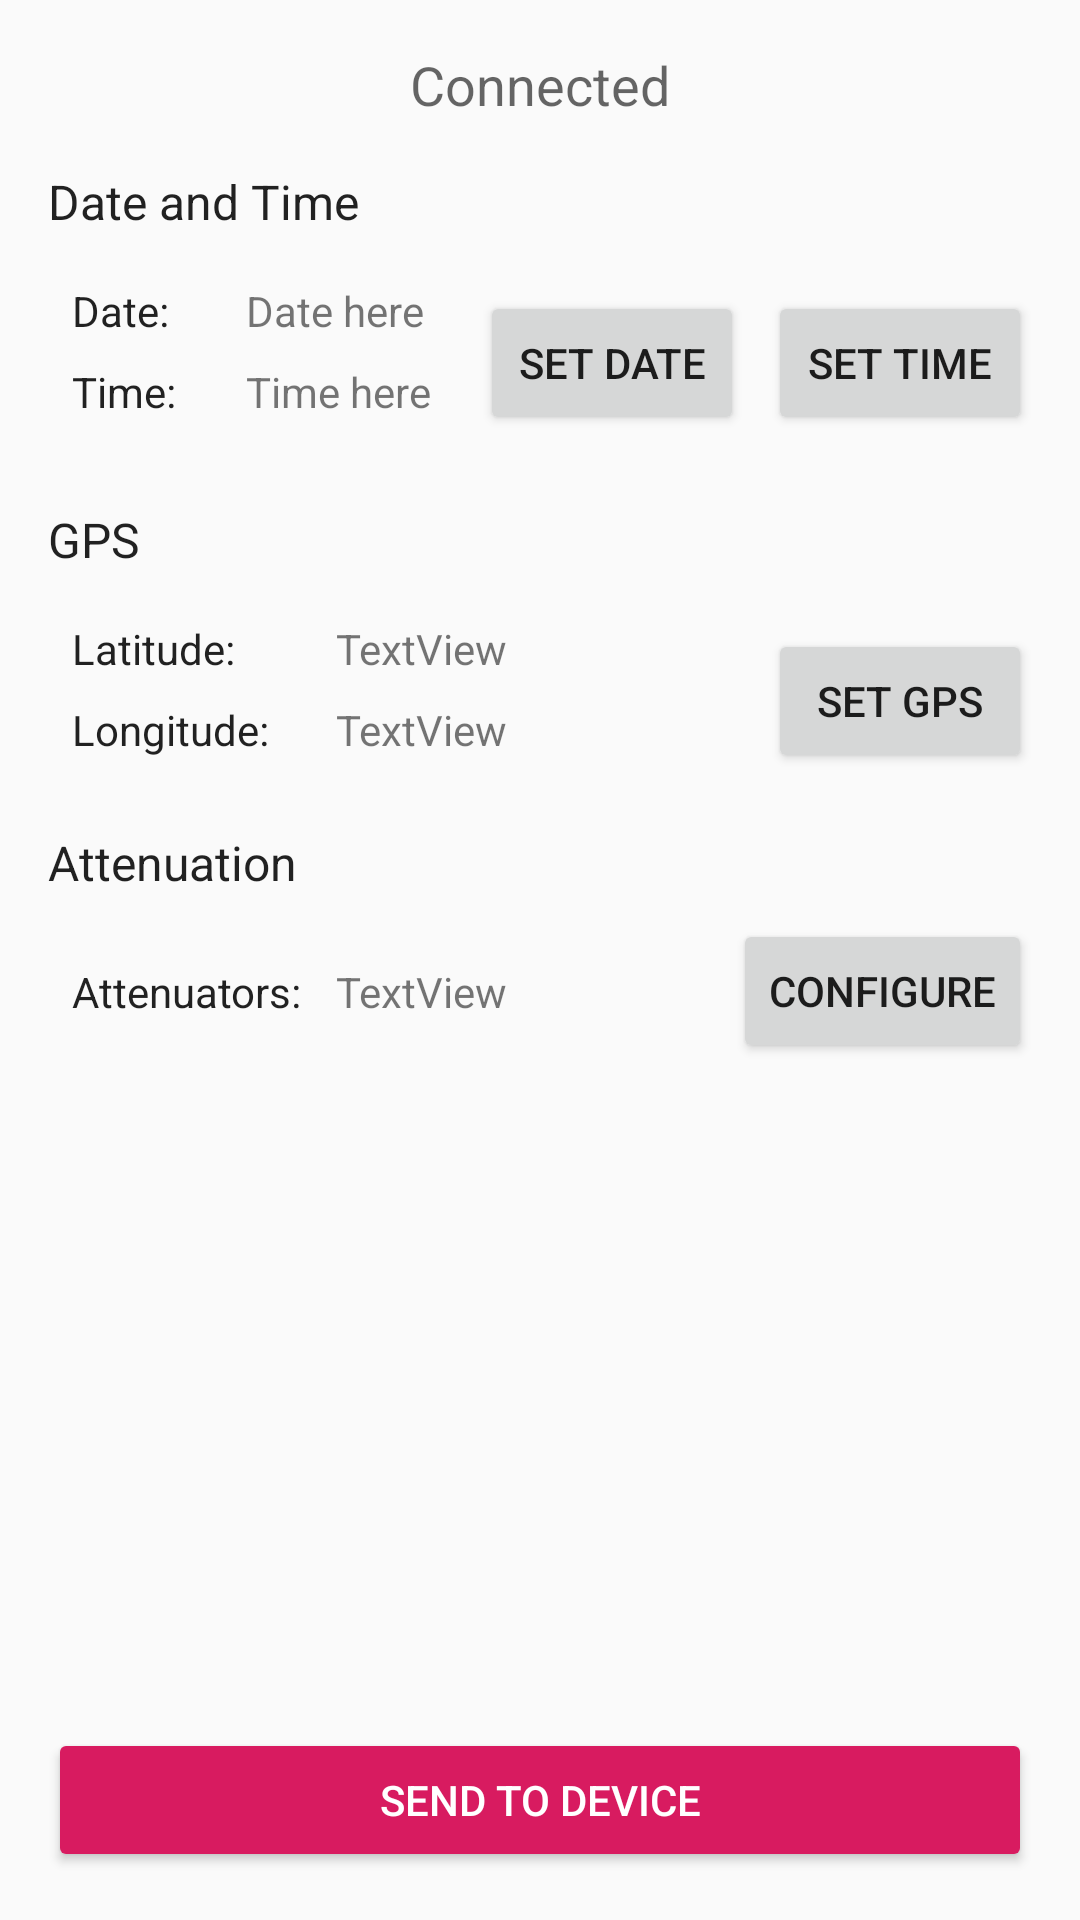

Write the Android layout XML for this screen, with the resource values it uses.
<!-- AndroidManifest.xml: application theme AppTheme -->
<!-- res/layout/fragment_settings.xml -->
<?xml version="1.0" encoding="utf-8"?>
<android.support.constraint.ConstraintLayout xmlns:android="http://schemas.android.com/apk/res/android"
    xmlns:app="http://schemas.android.com/apk/res-auto"
    xmlns:tools="http://schemas.android.com/tools"
    android:layout_width="match_parent"
    android:layout_height="match_parent">

    <TextView
        android:id="@+id/connectionStatusText"
        android:layout_width="wrap_content"
        android:layout_height="wrap_content"
        android:layout_marginTop="16dp"
        android:text="@string/connected"
        android:textAppearance="@style/TextAppearance.AppCompat.Medium"
        app:layout_constraintEnd_toEndOf="parent"
        app:layout_constraintHorizontal_bias="0.5"
        app:layout_constraintStart_toStartOf="parent"
        app:layout_constraintTop_toTopOf="parent" />

    <ImageView
        android:id="@+id/connectionStatusImageView"
        android:layout_width="wrap_content"
        android:layout_height="wrap_content"
        android:layout_marginStart="8dp"
        android:contentDescription="@string/connection_symbol"
        app:layout_constraintBottom_toBottomOf="@+id/connectionStatusText"
        app:layout_constraintStart_toEndOf="@+id/connectionStatusText"
        app:layout_constraintTop_toTopOf="@+id/connectionStatusText"
        app:srcCompat="@drawable/baseline_wifi_black_24" />

    <TextView
        android:id="@+id/dateAndTimeHeading"
        android:layout_width="wrap_content"
        android:layout_height="wrap_content"
        android:layout_marginStart="16dp"
        android:layout_marginTop="16dp"
        android:text="@string/date_and_time"
        android:textAppearance="@style/TextAppearance.AppCompat.Subhead"
        app:layout_constraintStart_toStartOf="parent"
        app:layout_constraintTop_toBottomOf="@+id/connectionStatusText" />

    <TextView
        android:id="@+id/dateLabel"
        android:layout_width="50dp"
        android:layout_height="wrap_content"
        android:layout_marginStart="24dp"
        android:layout_marginTop="16dp"
        android:text="@string/date_colon"
        android:textAppearance="@style/TextAppearance.AppCompat.Tooltip"
        app:layout_constraintStart_toStartOf="parent"
        app:layout_constraintTop_toBottomOf="@+id/dateAndTimeHeading" />

    <TextView
        android:id="@+id/selectedDateText"
        android:layout_width="wrap_content"
        android:layout_height="wrap_content"
        android:layout_marginStart="8dp"
        android:text="Date here"
        app:layout_constraintBottom_toBottomOf="@+id/dateLabel"
        app:layout_constraintStart_toEndOf="@+id/dateLabel"
        app:layout_constraintTop_toTopOf="@+id/dateLabel" />

    <Button
        android:id="@+id/setDateButton"
        android:layout_width="wrap_content"
        android:layout_height="48dp"
        android:layout_marginTop="8dp"
        android:layout_marginEnd="8dp"
        android:text="@string/set_date"
        app:layout_constraintBottom_toBottomOf="@+id/selectedTimeText"
        app:layout_constraintEnd_toStartOf="@+id/setTimeButton"
        app:layout_constraintTop_toTopOf="@+id/selectedDateText" />

    <TextView
        android:id="@+id/timeLabel"
        android:layout_width="50dp"
        android:layout_height="wrap_content"
        android:layout_marginStart="24dp"
        android:layout_marginTop="8dp"
        android:text="@string/time_colon"
        android:textAppearance="@style/TextAppearance.AppCompat.Tooltip"
        app:layout_constraintStart_toStartOf="parent"
        app:layout_constraintTop_toBottomOf="@+id/dateLabel" />

    <TextView
        android:id="@+id/selectedTimeText"
        android:layout_width="wrap_content"
        android:layout_height="wrap_content"
        android:layout_marginStart="8dp"
        android:text="Time here"
        app:layout_constraintBottom_toBottomOf="@+id/timeLabel"
        app:layout_constraintStart_toEndOf="@+id/timeLabel"
        app:layout_constraintTop_toTopOf="@+id/timeLabel" />

    <Button
        android:id="@+id/setTimeButton"
        android:layout_width="wrap_content"
        android:layout_height="wrap_content"
        android:layout_marginEnd="16dp"
        android:text="@string/set_time"
        app:layout_constraintBottom_toBottomOf="@+id/setDateButton"
        app:layout_constraintEnd_toEndOf="parent"
        app:layout_constraintTop_toTopOf="@+id/setDateButton" />

    <TextView
        android:id="@+id/gpsHeading"
        android:layout_width="wrap_content"
        android:layout_height="wrap_content"
        android:layout_marginStart="16dp"
        android:layout_marginTop="24dp"
        android:text="@string/gps"
        android:textAppearance="@style/TextAppearance.AppCompat.Subhead"
        app:layout_constraintStart_toStartOf="parent"
        app:layout_constraintTop_toBottomOf="@+id/setTimeButton" />

    <TextView
        android:id="@+id/latitudeLabel"
        android:layout_width="80dp"
        android:layout_height="wrap_content"
        android:layout_marginStart="24dp"
        android:layout_marginTop="16dp"
        android:text="@string/latitude"
        android:textAppearance="@style/TextAppearance.AppCompat.Tooltip"
        app:layout_constraintStart_toStartOf="parent"
        app:layout_constraintTop_toBottomOf="@+id/gpsHeading" />

    <TextView
        android:id="@+id/longitudeLabel"
        android:layout_width="80dp"
        android:layout_height="wrap_content"
        android:layout_marginStart="24dp"
        android:layout_marginTop="8dp"
        android:text="Longitude:"
        android:textAppearance="@style/TextAppearance.AppCompat.Tooltip"
        app:layout_constraintStart_toStartOf="parent"
        app:layout_constraintTop_toBottomOf="@+id/latitudeLabel" />

    <TextView
        android:id="@+id/longitudeText"
        android:layout_width="wrap_content"
        android:layout_height="wrap_content"
        android:layout_marginStart="8dp"
        android:text="TextView"
        app:layout_constraintBottom_toBottomOf="@+id/longitudeLabel"
        app:layout_constraintStart_toEndOf="@+id/longitudeLabel"
        app:layout_constraintTop_toTopOf="@+id/longitudeLabel" />

    <TextView
        android:id="@+id/latitudeText"
        android:layout_width="wrap_content"
        android:layout_height="wrap_content"
        android:layout_marginStart="8dp"
        android:text="TextView"
        app:layout_constraintBottom_toBottomOf="@+id/latitudeLabel"
        app:layout_constraintStart_toEndOf="@+id/latitudeLabel"
        app:layout_constraintTop_toTopOf="@+id/latitudeLabel" />

    <Button
        android:id="@+id/setGPSButton"
        android:layout_width="wrap_content"
        android:layout_height="wrap_content"
        android:layout_marginTop="8dp"
        android:layout_marginEnd="16dp"
        android:text="Set GPS"
        app:layout_constraintBottom_toBottomOf="@+id/longitudeText"
        app:layout_constraintEnd_toEndOf="parent"
        app:layout_constraintTop_toTopOf="@+id/latitudeText" />

    <TextView
        android:id="@+id/attenuationHeading"
        android:layout_width="wrap_content"
        android:layout_height="wrap_content"
        android:layout_marginStart="16dp"
        android:layout_marginTop="24dp"
        android:text="Attenuation"
        android:textAppearance="@style/TextAppearance.AppCompat.Subhead"
        app:layout_constraintStart_toStartOf="parent"
        app:layout_constraintTop_toBottomOf="@+id/longitudeText" />

    <TextView
        android:id="@+id/attenuatorsLabel"
        android:layout_width="80dp"
        android:layout_height="wrap_content"
        android:layout_marginStart="24dp"
        android:text="@string/attenuators"
        android:textAppearance="@style/TextAppearance.AppCompat.Tooltip"
        app:layout_constraintBottom_toBottomOf="@+id/configureAttenuatorsButton"
        app:layout_constraintStart_toStartOf="parent"
        app:layout_constraintTop_toTopOf="@+id/configureAttenuatorsButton" />

    <TextView
        android:id="@+id/attenuatorsSetText"
        android:layout_width="wrap_content"
        android:layout_height="wrap_content"
        android:layout_marginStart="8dp"
        android:text="TextView"
        app:layout_constraintBottom_toBottomOf="@+id/attenuatorsLabel"
        app:layout_constraintStart_toEndOf="@+id/attenuatorsLabel"
        app:layout_constraintTop_toTopOf="@+id/attenuatorsLabel" />

    <Button
        android:id="@+id/configureAttenuatorsButton"
        android:layout_width="wrap_content"
        android:layout_height="wrap_content"
        android:layout_marginTop="8dp"
        android:layout_marginEnd="16dp"
        android:text="Configure"
        app:layout_constraintEnd_toEndOf="parent"
        app:layout_constraintTop_toBottomOf="@+id/attenuationHeading" />

    <Button
        android:id="@+id/sendToDeviceButton"
        style="@style/Widget.AppCompat.Button.Colored"
        android:layout_width="0dp"
        android:layout_height="wrap_content"
        android:layout_marginStart="16dp"
        android:layout_marginEnd="16dp"
        android:layout_marginBottom="16dp"
        android:text="@string/send_to_device"
        app:layout_constraintBottom_toBottomOf="parent"
        app:layout_constraintEnd_toEndOf="parent"
        app:layout_constraintStart_toStartOf="parent" />

</android.support.constraint.ConstraintLayout>
<!-- resources referenced by this layout -->
<resources>
  <string name="attenuators">Attenuators:</string>
  <string name="connected">Connected</string>
  <string name="connection_symbol">Connection symbol</string>
  <string name="date_and_time">Date and Time</string>
  <string name="date_colon">Date:</string>
  <string name="gps">GPS</string>
  <string name="latitude">Latitude:</string>
  <string name="send_to_device">Send to device</string>
  <string name="set_date">Set date</string>
  <string name="set_time">Set time</string>
  <string name="time_colon">Time:</string>
  <style name="AppTheme" parent="Theme.AppCompat.Light.DarkActionBar">
          
          <item name="colorPrimary">@color/colorPrimary</item>
          <item name="colorPrimaryDark">@color/colorPrimaryDark</item>
          <item name="colorAccent">@color/colorAccent</item>
      </style>
  <color name="colorPrimary">#008577</color>
  <color name="colorPrimaryDark">#00574B</color>
  <color name="colorAccent">#D81B60</color>
</resources>
